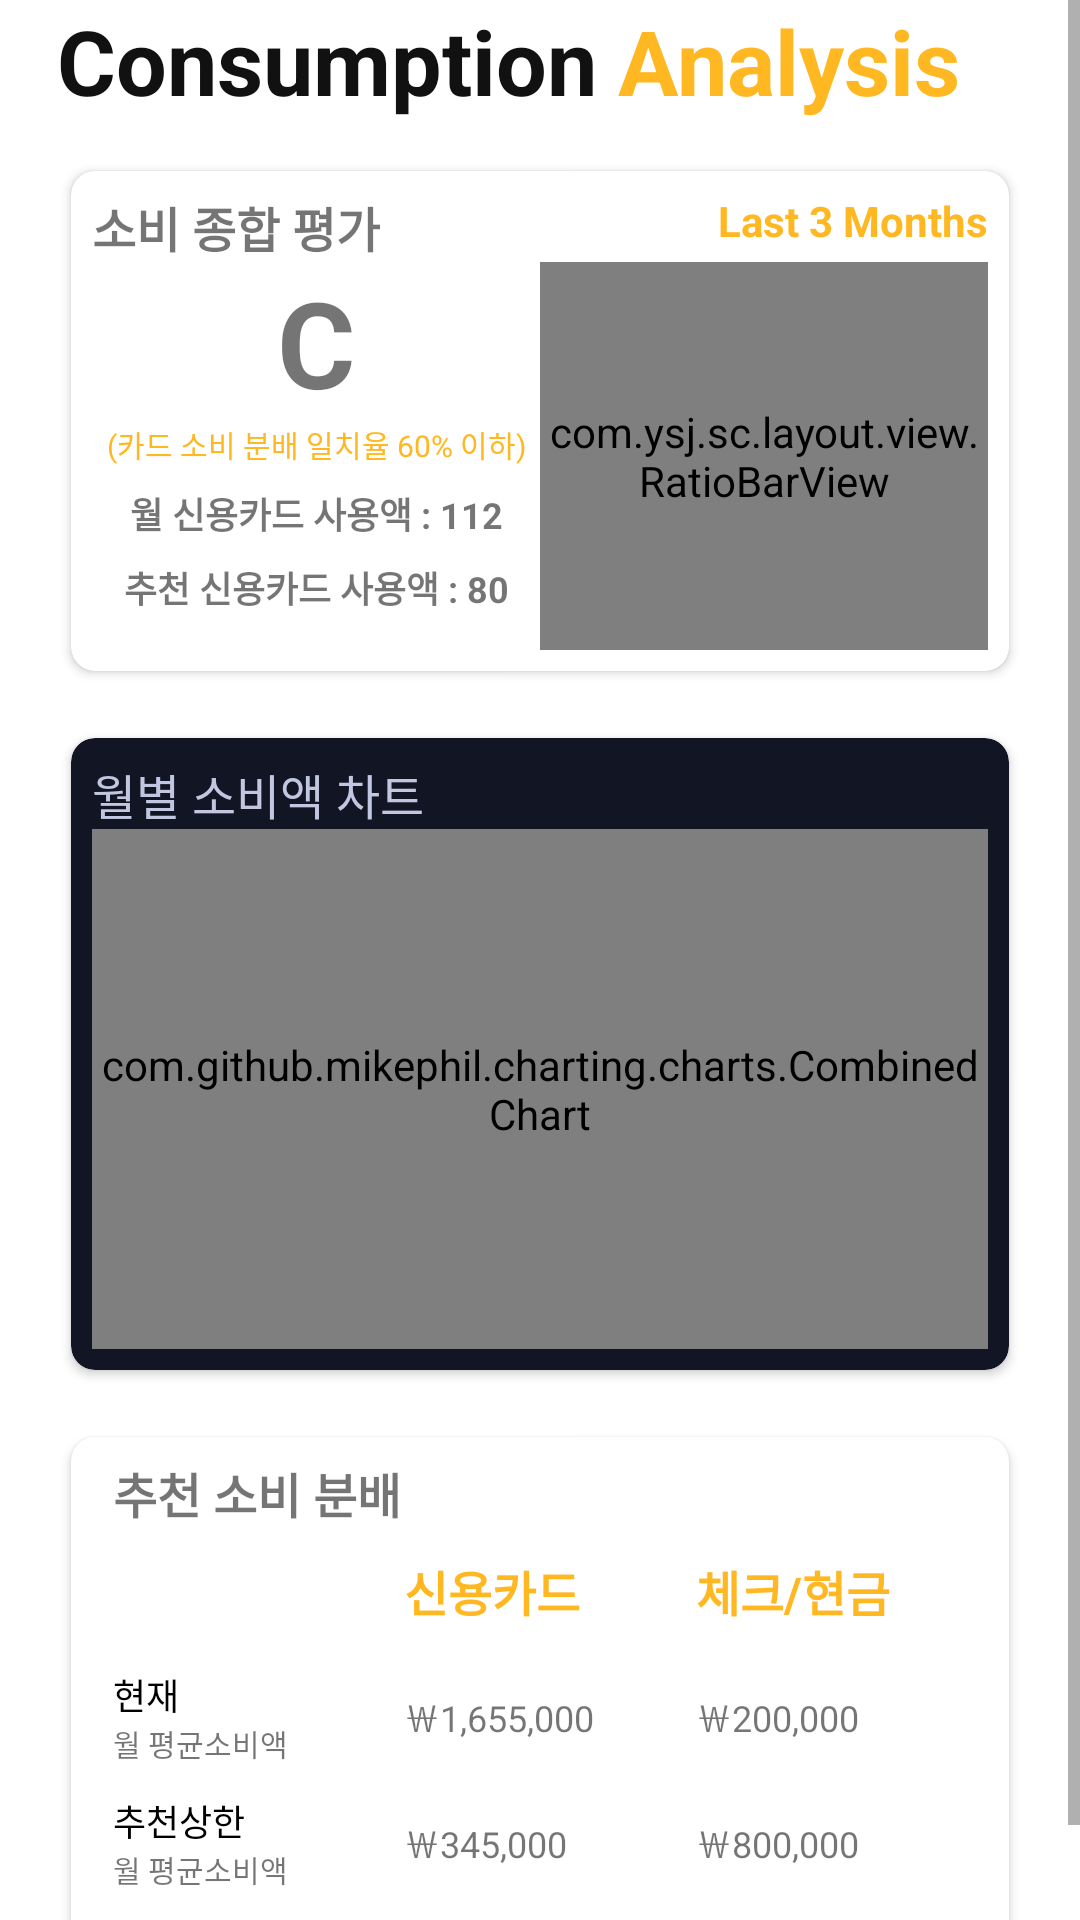

Reconstruct the res/layout file that produces this screen, plus the resources it refers to.
<!-- AndroidManifest.xml: application theme AppTheme -->
<!-- res/layout/fragment_analysis.xml -->
<?xml version="1.0" encoding="utf-8"?>
<layout
    xmlns:android="http://schemas.android.com/apk/res/android"
    xmlns:app="http://schemas.android.com/apk/res-auto">
    <data />
    <ScrollView
        android:layout_width="match_parent"
        android:layout_height="match_parent"
        android:background="@color/app_background">

        <LinearLayout
            android:layout_width="match_parent"
            android:layout_height="match_parent"
            android:layout_marginLeft="@dimen/activity_left_margin"
            android:layout_marginRight="@dimen/activity_right_margin"
            android:orientation="vertical">
            
            <LinearLayout

                android:layout_width="match_parent"
                android:layout_height="wrap_content">

                <TextView
                    android:layout_width="wrap_content"
                    android:layout_height="match_parent"
                    android:text="Consumption"
                    android:textColor="@color/common_text_color"
                    android:textSize="@dimen/cc_big_text_size"
                    android:textStyle="bold" />

                <TextView
                    android:layout_width="wrap_content"
                    android:layout_height="match_parent"
                    android:layout_marginLeft="@dimen/common_text_gap"
                    android:text="Analysis"
                    android:textColor="@color/colorAccent"
                    android:textSize="@dimen/cc_big_text_size"
                    android:textStyle="bold" />
            </LinearLayout>
            
            <com.google.android.material.card.MaterialCardView
                android:layout_width="match_parent"
                android:layout_height="@dimen/ac_analysis_card_height"
                android:layout_marginTop="@dimen/cardview_default_margin"
                app:cardCornerRadius="8dp"
                app:cardElevation="2dp"
                app:cardUseCompatPadding="true"
                app:contentPadding="@dimen/common_text_gap">
            <LinearLayout
                android:layout_width="match_parent"
                android:layout_height="match_parent"
                android:orientation="vertical">
                
                <RelativeLayout
                    android:layout_width="match_parent"
                    android:layout_height="wrap_content">
                    <TextView
                        android:layout_width="wrap_content"
                        android:layout_height="wrap_content"
                        android:text="소비 종합 평가"
                        android:textSize="@dimen/ac_analysis_big_text_size"
                        android:textStyle="bold"/>
                    <TextView
                        android:layout_width="wrap_content"
                        android:layout_height="wrap_content"
                        android:layout_toLeftOf="@+id/tv_month"
                        android:textColor="@color/colorAccent"
                        android:textStyle="bold"
                        android:text="Last "/>
                    <TextView
                        android:id="@+id/tv_month"
                        android:layout_width="wrap_content"
                        android:layout_height="wrap_content"
                        android:layout_toLeftOf="@+id/months"
                        android:textColor="@color/colorAccent"
                        android:textStyle="bold"
                        android:text="3"/>
                    <TextView
                        android:id="@+id/months"
                        android:layout_width="wrap_content"
                        android:layout_height="wrap_content"
                        android:layout_alignParentEnd="true"
                        android:textColor="@color/colorAccent"
                        android:textStyle="bold"
                        android:text=" Months"/>
                </RelativeLayout>
                
                <LinearLayout
                    android:layout_width="match_parent"
                    android:layout_height="match_parent"
                    android:orientation="horizontal"
                    android:weightSum="2">
                    <LinearLayout
                        android:layout_width="0dp"
                        android:layout_height="match_parent"
                        android:layout_weight="1"
                        android:orientation="vertical">

                        <TextView
                            android:layout_width="match_parent"
                            android:layout_height="wrap_content"
                            android:gravity="center"
                            android:textSize="@dimen/ac_grade_text_size"
                            android:text="C"
                            android:textStyle="bold"/>
                        <TextView
                            android:layout_width="match_parent"
                            android:layout_height="wrap_content"
                            android:gravity="center"
                            android:textSize="@dimen/small_text_size"
                            android:textColor="@color/colorAccent"
                            android:text="(카드 소비 분배 일치율 60% 이하)"
                            />
                        <TextView
                            android:layout_width="match_parent"
                            android:layout_height="wrap_content"
                            android:layout_marginTop="@dimen/common_text_gap"
                            android:textSize="@dimen/common_text_size"
                            android:gravity="center"
                            android:text="월 신용카드 사용액 : 112"
                            android:textStyle="bold"/>
                        <TextView
                            android:layout_width="match_parent"
                            android:layout_height="wrap_content"
                            android:layout_marginTop="@dimen/common_text_gap"
                            android:textSize="@dimen/common_text_size"
                            android:gravity="center"
                            android:text="추천 신용카드 사용액 : 80"
                            android:textStyle="bold"/>
                    </LinearLayout>
                    <com.ysj.sc.layout.view.RatioBarView
                        android:id="@+id/chart_score"
                        android:layout_weight="1"
                        android:layout_width="0dp"
                        android:layout_height="match_parent"
                        app:foregroundColor="@color/ac_used_color"
                        app:strokeWidth="15sp"/>
                </LinearLayout>
            </LinearLayout>
            </com.google.android.material.card.MaterialCardView>

            
            <com.google.android.material.card.MaterialCardView
                android:layout_width="match_parent"
                android:layout_height="@dimen/ac_chart_card_height"
                android:layout_marginTop="@dimen/cardview_default_margin"
                app:cardBackgroundColor="@color/ac_chart_card_background"
                app:cardCornerRadius="8dp"
                app:cardElevation="2dp"
                app:cardUseCompatPadding="true"
                app:contentPadding="@dimen/common_text_gap">
                <LinearLayout
                    android:layout_width="match_parent"
                    android:layout_height="match_parent"
                    android:orientation="vertical">
                    <TextView
                        android:layout_width="match_parent"
                        android:layout_height="wrap_content"
                        android:text="@string/analysis_chart_title"
                        android:textSize="@dimen/ac_analysis_big_text_size"
                        android:textColor="@color/ac_chart_text_color"
                        />
                    <com.github.mikephil.charting.charts.CombinedChart
                        android:id="@+id/chart_monthly"
                        android:layout_width="match_parent"
                        android:layout_height="match_parent"/>
                </LinearLayout>
            </com.google.android.material.card.MaterialCardView>

            
            <com.google.android.material.card.MaterialCardView
                android:layout_width="match_parent"
                android:layout_height="@dimen/ac_recomend_card_height"
                android:layout_marginTop="@dimen/cardview_default_margin"
                app:cardCornerRadius="8dp"
                app:cardElevation="2dp"
                app:cardUseCompatPadding="true"
                app:contentPadding="@dimen/common_text_gap">
                <LinearLayout
                    android:layout_width="match_parent"
                    android:layout_height="match_parent"
                    android:orientation="vertical"
                    android:layout_marginStart="@dimen/common_text_gap">
                <TextView
                    android:layout_width="wrap_content"
                    android:layout_height="wrap_content"
                    android:text="추천 소비 분배"
                    android:textSize="@dimen/ac_analysis_big_text_size"
                    android:textStyle="bold"/>
                <include
                    android:id="@+id/include_detail"
                    android:layout_width="match_parent"
                    android:layout_height="match_parent"
                    layout="@layout/include_table"/>
                </LinearLayout>
            </com.google.android.material.card.MaterialCardView>
        </LinearLayout>
    </ScrollView>
</layout>
<!-- res/layout/include_table.xml (included above) -->
<?xml version="1.0" encoding="utf-8"?>
<GridLayout
    xmlns:android="http://schemas.android.com/apk/res/android"
    xmlns:app="http://schemas.android.com/apk/res-auto"
    android:columnCount="3"
    android:orientation="horizontal"
    android:layout_width="match_parent"
    android:layout_height="match_parent">
    
    <TextView
        android:text=""
        android:layout_width="0dp"
        android:layout_columnWeight="1"
        />
    <TextView
        android:text="@string/analysis_recommend_column1"
        android:layout_width="0dp"
        android:layout_height="42sp"
        android:gravity="center_vertical"
        android:textColor="@color/colorAccent"
        android:textStyle="bold"
        android:textSize="@dimen/ac_analysis_big_text_size"
        android:layout_columnWeight="1"
        />
    <TextView
        android:text="@string/analysis_recommend_column2"
        android:textColor="@color/colorAccent"
        android:textStyle="bold"
        android:textSize="@dimen/ac_analysis_big_text_size"
        android:layout_height="42sp"
        android:gravity="center_vertical"
        android:layout_width="0dp"
        android:layout_columnWeight="1"/>
    <LinearLayout
        android:layout_width="0dp"
        android:layout_height="42sp"
        android:gravity="center"
        android:layout_columnWeight="1"
        android:orientation="vertical">
        <TextView
            android:layout_width="match_parent"
            android:layout_height="wrap_content"
            android:text="@string/analysis_recommend_row1"
            android:textColor="@android:color/black"
            android:textSize="@dimen/common_text_size"
            />
        <TextView
            android:layout_width="match_parent"
            android:layout_height="wrap_content"
            android:text="@string/analysis_recommend_row_desc"
            android:textSize="@dimen/small_text_size"
            />
    </LinearLayout>
    <TextView
        android:text="￦1,655,000"
        android:textSize="@dimen/common_text_size"
        android:layout_width="0dp"
        android:layout_height="42sp"
        android:gravity="center_vertical"
        android:layout_columnWeight="1"/>
    <TextView
        android:text="￦200,000"
        android:textSize="@dimen/common_text_size"
        android:layout_width="0dp"
        android:layout_height="42sp"
        android:gravity="center_vertical"
        android:layout_columnWeight="1"/>
    <LinearLayout
        android:layout_width="0dp"
        android:layout_height="42sp"
        android:gravity="center"
        android:layout_columnWeight="1"
        android:orientation="vertical">
        <TextView
            android:layout_width="match_parent"
            android:layout_height="wrap_content"
            android:text="@string/analysis_recommend_row2"
            android:textColor="@android:color/black"
            android:textSize="@dimen/common_text_size"
            />
        <TextView
            android:layout_width="match_parent"
            android:layout_height="wrap_content"
            android:text="@string/analysis_recommend_row_desc"
            android:textSize="@dimen/small_text_size"
            />
    </LinearLayout>
    <TextView
        android:text="￦345,000"
        android:textSize="@dimen/common_text_size"
        android:layout_width="0dp"
        android:layout_height="42sp"
        android:gravity="center_vertical"
        android:layout_columnWeight="1"/>
    <TextView
        android:text="￦800,000"
        android:textSize="@dimen/common_text_size"
        android:layout_width="0dp"
        android:layout_height="42sp"
        android:gravity="center_vertical"
        android:layout_columnWeight="1"/>
</GridLayout>
<!-- resources referenced by this layout -->
<resources>
  <color name="ac_chart_card_background">#121624</color>
  <color name="ac_chart_text_color">#C2C7E1</color>
  <color name="ac_used_color">#FFB822</color>
  <color name="app_background">#ffffff</color>
  <color name="colorAccent">#FFB822</color>
  <color name="common_text_color">#111111</color>
  <dimen name="ac_analysis_big_text_size">16sp</dimen>
  <dimen name="ac_analysis_card_height">178sp</dimen>
  <dimen name="ac_chart_card_height">222sp</dimen>
  <dimen name="ac_grade_text_size">40sp</dimen>
  <dimen name="ac_recomend_card_height">200sp</dimen>
  <dimen name="activity_left_margin">19dp</dimen>
  <dimen name="activity_right_margin">19dp</dimen>
  <dimen name="cardview_default_margin">11dp</dimen>
  <dimen name="cc_big_text_size">30dp</dimen>
  <dimen name="common_text_gap">7dp</dimen>
  <dimen name="common_text_size">12sp</dimen>
  <dimen name="small_text_size">10sp</dimen>
  <string name="analysis_chart_title">월별 소비액 차트</string>
  <string name="analysis_recommend_column1">신용카드</string>
  <string name="analysis_recommend_column2">체크/현금</string>
  <string name="analysis_recommend_row1">현재</string>
  <string name="analysis_recommend_row2">추천상한</string>
  <string name="analysis_recommend_row_desc">월 평균소비액</string>
  <style name="AppTheme" parent="Theme.MaterialComponents.Light.DarkActionBar">
          
          <item name="colorPrimary">@color/colorPrimary</item>
          <item name="colorPrimaryDark">@color/colorPrimaryDark</item>
          <item name="colorAccent">@color/colorAccent</item>
          <item name="android:buttonStyle">@style/NotoSansButtonStyle</item>
          <item name="android:editTextStyle">@style/NotoSansEditTextStyle</item>
          <item name="android:radioButtonStyle">@style/NotoSansRadioButtonStyle</item>
          <item name="android:checkboxStyle">@style/NotoSansCheckboxStyle</item>
  
      </style>
  <color name="colorPrimary">#318de9</color>
  <color name="colorPrimaryDark">#00574B</color>
  <style name="NotoSansButtonStyle" parent="@android:style/Widget.DeviceDefault.Button.Borderless">
          <item name="android:fontFamily">@font/noto_sans_kr</item>
          <item name="android:color">@color/common_text_color</item>
      </style>
  <style name="NotoSansEditTextStyle" parent="@android:style/Widget.DeviceDefault.EditText">
          <item name="android:fontFamily">@font/noto_sans_kr</item>
          <item name="android:color">@color/common_text_color</item>
      </style>
  <style name="NotoSansRadioButtonStyle" parent="@android:style/Widget.DeviceDefault.CompoundButton.RadioButton">
          <item name="android:fontFamily">@font/noto_sans_kr</item>
          <item name="android:color">@color/common_text_color</item>
      </style>
  <style name="NotoSansCheckboxStyle" parent="@android:style/Widget.DeviceDefault.CompoundButton.CheckBox">
          <item name="android:fontFamily">@font/noto_sans_kr</item>
          <item name="android:color">@color/common_text_color</item>
      </style>
</resources>
